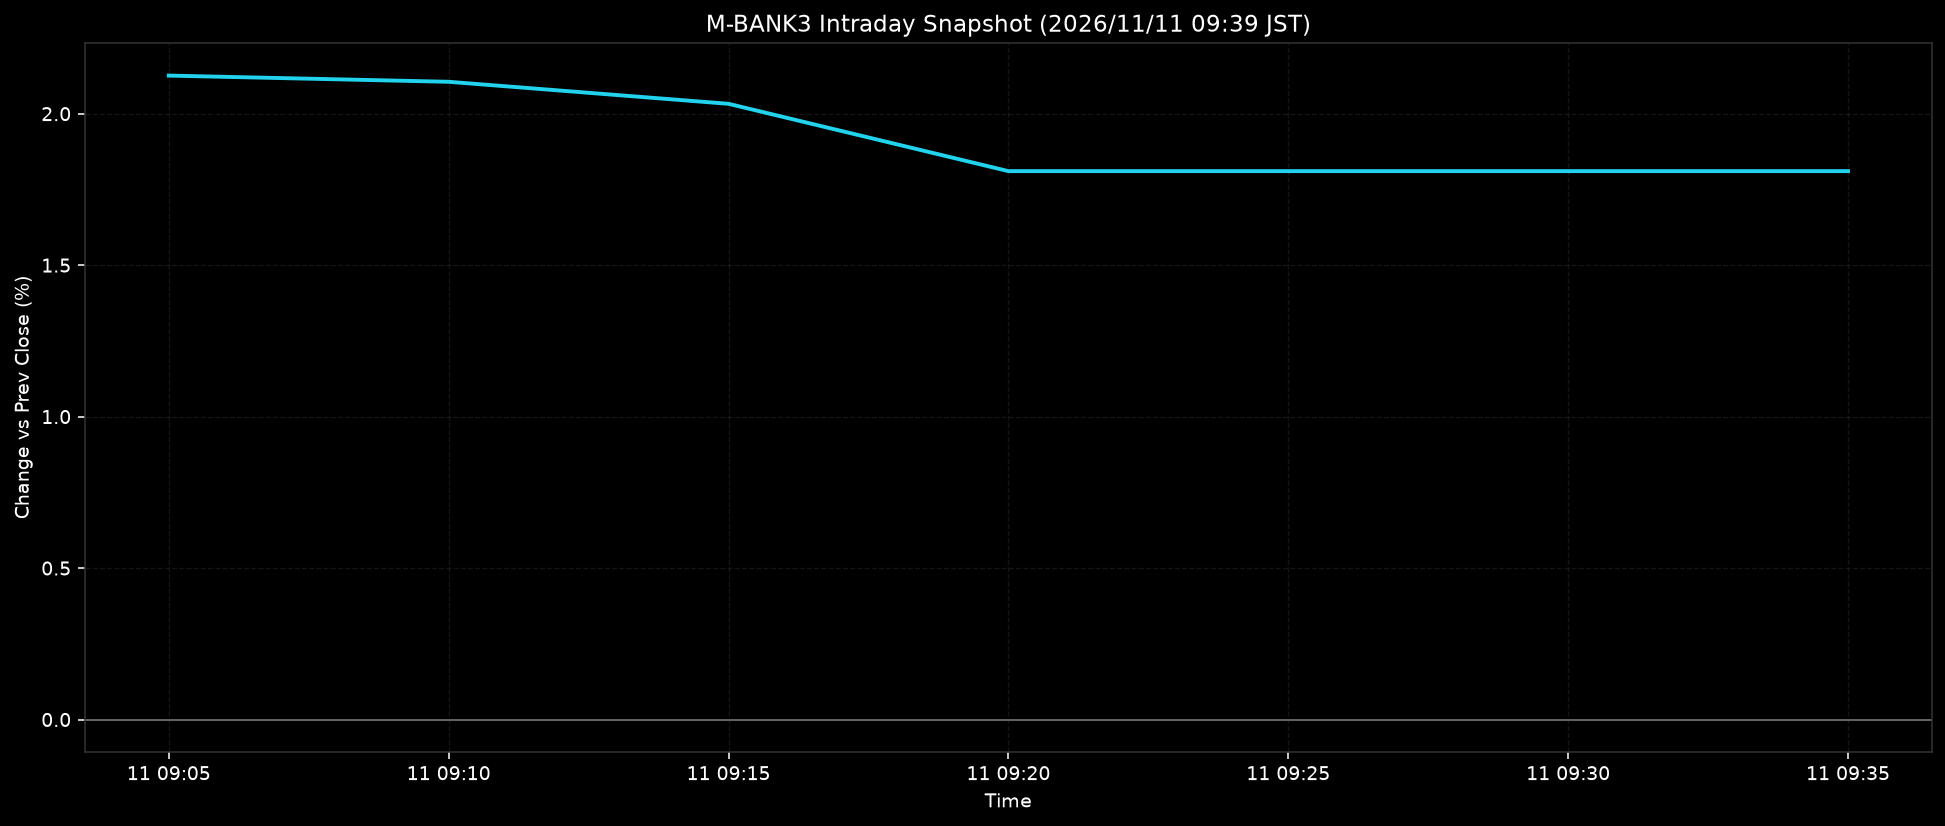

The table this chart was drawn from, first rows:
ts, pct
2026-11-11T09:05:00+0900, 2.126
2026-11-11T09:10:00+0900, 2.105
2026-11-11T09:15:00+0900, 2.033
2026-11-11T09:20:00+0900, 1.81
2026-11-11T09:25:00+0900, 1.81
2026-11-11T09:30:00+0900, 1.81
2026-11-11T09:35:00+0900, 1.81
